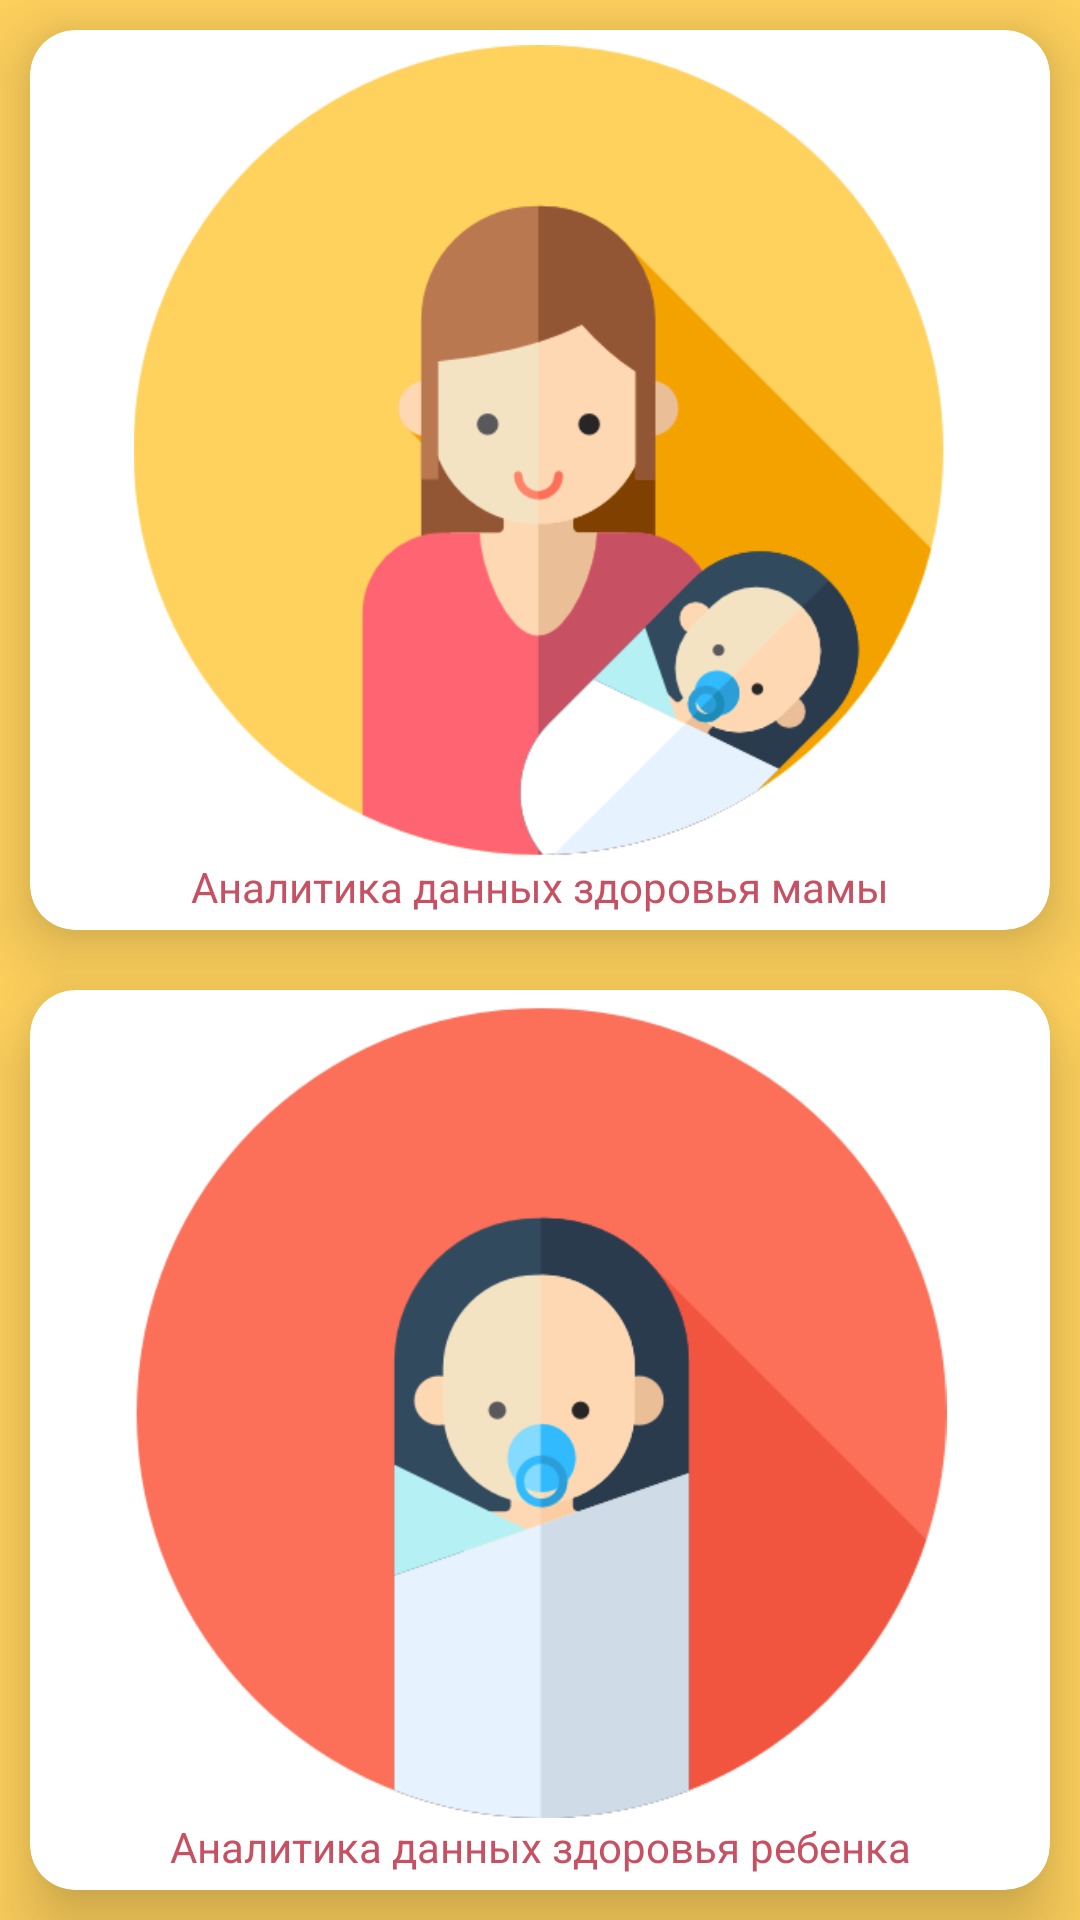

Here is an Android app screen rendered from its layout file. Give the layout XML and the strings, colors and styles it references.
<!-- AndroidManifest.xml: application theme AppTheme -->
<!-- res/layout/fragment_analytics.xml -->
<?xml version="1.0" encoding="utf-8"?>
<TableLayout xmlns:android="http://schemas.android.com/apk/res/android"
    xmlns:card_view="http://schemas.android.com/apk/res-auto"
    android:layout_width="match_parent"
    android:layout_height="match_parent"
    android:background="@color/colorPrimary"
    android:orientation="vertical">

    <android.support.v7.widget.CardView
        android:layout_weight="0.5"
        android:id="@+id/momAnalytics"
        android:layout_width="match_parent"
        android:layout_height="wrap_content"
        android:layout_marginEnd="@dimen/cardview_margin"
        android:layout_marginStart="@dimen/cardview_margin"
        android:layout_marginTop="@dimen/cardview_margin"
        android:layout_marginBottom="@dimen/cardview_margin"
        card_view:cardBackgroundColor="@color/colorAccent"
        card_view:cardCornerRadius="@dimen/card_corner_radius"
        card_view:cardElevation="@dimen/card_elevation">

        <TableLayout
            android:layout_width="match_parent"
            android:layout_height="match_parent"
            android:orientation="vertical">

            <ImageView
                android:layout_width="wrap_content"
                android:layout_height="wrap_content"
                android:layout_gravity="center_horizontal"
                android:layout_marginTop="5dp"
                android:layout_weight="0.8"
                android:src="@drawable/mother_icon" />

            <TextView
                android:layout_width="match_parent"
                android:layout_height="@dimen/cardview_textview_height"
                android:layout_gravity="center_horizontal"
                android:layout_weight="0.2"
                android:text="@string/mom_health"
                android:textAlignment="center"
                android:textColor="@color/colorPrimaryDark" />

        </TableLayout>

    </android.support.v7.widget.CardView>

    <android.support.v7.widget.CardView
        android:layout_weight="0.5"
        android:id="@+id/babyAnalytics"
        android:layout_width="match_parent"
        android:layout_height="wrap_content"
        android:layout_marginEnd="@dimen/cardview_margin"
        android:layout_marginStart="@dimen/cardview_margin"
        android:layout_marginTop="@dimen/cardview_margin"
        android:layout_marginBottom="@dimen/cardview_margin"
        card_view:cardBackgroundColor="@color/colorAccent"
        card_view:cardCornerRadius="15dp"
        card_view:cardElevation="15dp">

        <TableLayout
            android:layout_width="match_parent"
            android:layout_height="match_parent"
            android:orientation="vertical">

            <ImageView
                android:id="@+id/cardImage"
                android:layout_width="wrap_content"
                android:layout_height="wrap_content"
                android:layout_gravity="center_horizontal"
                android:layout_marginTop="5dp"
                android:layout_weight="0.8"
                android:src="@drawable/baby_icon" />

            <TextView
                android:id="@+id/cardName"
                android:layout_width="match_parent"
                android:layout_height="@dimen/cardview_textview_height"
                android:layout_weight="0.2"
                android:text="@string/baby_health"
                android:textAlignment="center"
                android:textColor="@color/colorPrimaryDark" />

        </TableLayout>

    </android.support.v7.widget.CardView>

</TableLayout>
<!-- resources referenced by this layout -->
<resources>
  <color name="colorAccent">#FFFFFF</color>
  <color name="colorPrimary">#FFD15D</color>
  <color name="colorPrimaryDark">#C75163</color>
  <dimen name="card_corner_radius">15dp</dimen>
  <dimen name="card_elevation">15dp</dimen>
  <dimen name="cardview_margin">10dp</dimen>
  <dimen name="cardview_textview_height">30dp</dimen>
  <!-- drawable baby_icon: png bitmap (drawable, 20801 bytes) -->
  <!-- drawable mother_icon: png bitmap (drawable, 27440 bytes) -->
  <string name="baby_health">Аналитика данных здоровья ребенка</string>
  <string name="mom_health">Аналитика данных здоровья мамы</string>
  <style name="AppTheme" parent="@style/Theme.AppCompat.NoActionBar">
          <item name="colorPrimary">@color/colorPrimary</item>
          <item name="colorPrimaryDark">@color/colorPrimaryDark</item>
          <item name="colorAccent">@color/colorAccent</item>
          <item name="android:alertDialogTheme">@style/AlertDialogCustom</item>
      </style>
  <style name="AlertDialogCustom" parent="@android:style/Theme.Dialog">
          <item name="android:background">@color/colorAccent</item>
          <item name="android:textColor">@color/colorPrimaryDark</item>
          <item name="android:colorAccent">@color/colorTextDark</item>
          <item name="android:textStyle">bold</item>
      </style>
  <color name="colorTextDark">#000000</color>
</resources>
